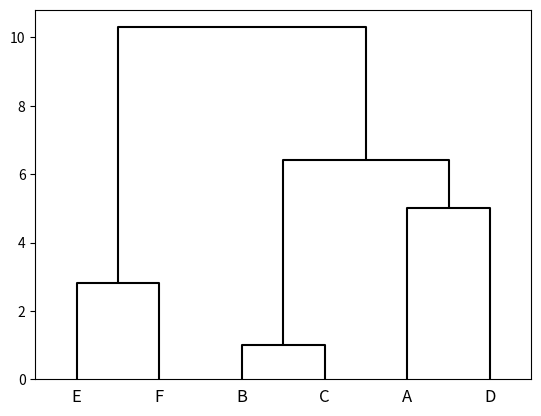

This chart was generated by the following Python code:
import numpy as np

from scipy.cluster import hierarchy
import matplotlib.pyplot as plt



def euclidean_distance(p1, p2):
    return np.sqrt(np.sum(np.power(p1 - p2, 2)))

class Point:
    def __init__(self, name, x, y):
        self.name = name
        self.x = x
        self.y = y
        self.array = np.array((x, y))

    def __str__(self):
        return f"{self.name}({self.x}, {self.y})"

class Cluster:
    def __init__(self, point):
        self.points = {point}

    def merge(self, other):
        self.points = self.points.union(other.points)

    def centroid(self):
        return np.mean(tuple(p.array for p in self.points), axis=0)

    def names(self):
        names = (point.name for point in self.points)
        return ", ".join(sorted(names))

    def __str__(self):
        return '{' + self.names() + '}'

    def __lt__(self, other):
        # if int(self.names()) < int(other.names()):
        if self.names() < other.names():
            return True
        if len(self.points) > len(other.points):
            return True

        return False

    def __gt__(self, other):
        if self.names() > other.names():
            return True
        if len(self.points) < len(other.points):
            return True

        return False

    def __cmp__(self,other):
        if len(self.points) > len(other.points):
            return 1
        elif len(self.points) < len(other.points):
            return -1
        else:
            return self.names() > other.names()


def closest_points(c1, c2):
    p1, p2 = None, None
    distance = float("inf")

    points_1 = list(c1.points)
    points_2 = list(c2.points)

    for _p1 in points_1:
        for _p2 in points_2:
            _d = euclidean_distance(_p1.array, _p2.array)
            if _d < distance:
                p1 = _p1
                p2 = _p2
                distance = _d
    return p1, p2, distance


def furthest_points(c1, c2):
    p1, p2 = None, None
    distance = float("-inf")

    points_1 = list(c1.points)
    points_2 = list(c2.points)

    for _p1 in points_1:
        for _p2 in points_2:
            _d = euclidean_distance(_p1.array, _p2.array)
            if _d > distance:
                p1 = _p1
                p2 = _p2
                distance = _d
    return p1, p2, distance


def hac(points, heuristic_func):
    clusters = [Cluster(point) for point in points]

    while len(clusters) > 1:
        sorted_clusters = tuple(sorted(clusters))
        # Print header
        header = ""
        for c in sorted_clusters:
            # header += ' & \\{' + c.names() + '\\}'
            header += ' & ' + r"P\textsubscript{" + c.names() + "}"
        header += " \\\\"
        print(header[1:])
        print(r"\midrule")

        min_pair, min_distance = None, float("inf")
        for c1 in sorted_clusters:
            line = r"P\textsubscript{" + c1.names() + "}"

            _min_cluster, _min_distance = None, float("inf")
            for c2 in sorted_clusters:
                if c2 == c1:
                    line += " & |"
                    continue
                
                p1, p2, distance = heuristic_func(c1, c2)
                _parsed_distance = str(int(distance)) if distance.is_integer() else format(distance, '.2f')
                if distance <= 2:
                    _parsed_distance = r"\textcolor{red}{\textbf{" + _parsed_distance + r"}}"
                line += f" & {_parsed_distance}"
                # line += f" & {int(distance) if distance.is_integer() else format(distance, '.2f')}"
                # print(f"   {str(c1):10}, {str(c2):10}: {round(distance, 2)}")
                if distance < _min_distance:
                    _min_cluster = c2
                    _min_distance = distance           

            if _min_distance < min_distance:
                min_pair = (c1, _min_cluster)
                min_distance = _min_distance   
            line += " \\\\"
            print(line)
        
        # Merge closest clusters
        c1, c2 = min_pair
        print(f"Merging cluster {c1} and {c2}.")
        print()
        clusters.remove(c2)
        c1.merge(c2)

points = (
    Point("A", 4, 3),
    Point("B", 5, 8),
    Point("C", 5, 7),
    Point("D", 9, 3),
    Point("E", 11, 6),
    Point("F", 13, 8)
)

point_dbscan = (
    Point("1", 1,1), 
    Point("2", 14,8), 
    Point("3", 6,12), 
    Point("4", 3,1), 
    Point("5", 5,11),
    Point("6", 13,6), 
    Point("7", 4,12), 
    Point("8", 12,8), 
    Point("9", 1,3), 
    Point("10", 8,1), 
    Point("11", 5,9), 
    Point("12", 10,12),
    Point("13", 14,5), 
    Point("14", 2,4), 
    Point("15", 8,6), 
    Point("16", 4,3), 
    Point("17", 12,5), 
    Point("18", 14,14),
)
points_arr = np.array([p.array for p in points])
hac(point_dbscan, furthest_points)



# ytdist = np.array([662., 877., 255., 412., 996., 295., 468., 268.,
#                    400., 754., 564., 138., 219., 869., 669.])

# hierarchy.set_link_color_palette(['g'])
Z = hierarchy.linkage(points_arr, 'complete')
plt.figure()
dn = hierarchy.dendrogram(Z, labels="ABCDEF", link_color_func=lambda k: '0')

# hierarchy.set_link_color_palette(['m', 'c', 'y', 'k'])
# fig, axes = plt.subplots(1, 2, figsize=(8, 3))
# dn1 = hierarchy.dendrogram(Z, ax=axes[0], above_threshold_color='y',
#                            orientation='top')
# hierarchy.set_link_color_palette(None)  # reset to default after use
plt.show()


# print(euclidean_distance(np.array((1, 2)), np.array((3, 4))))
